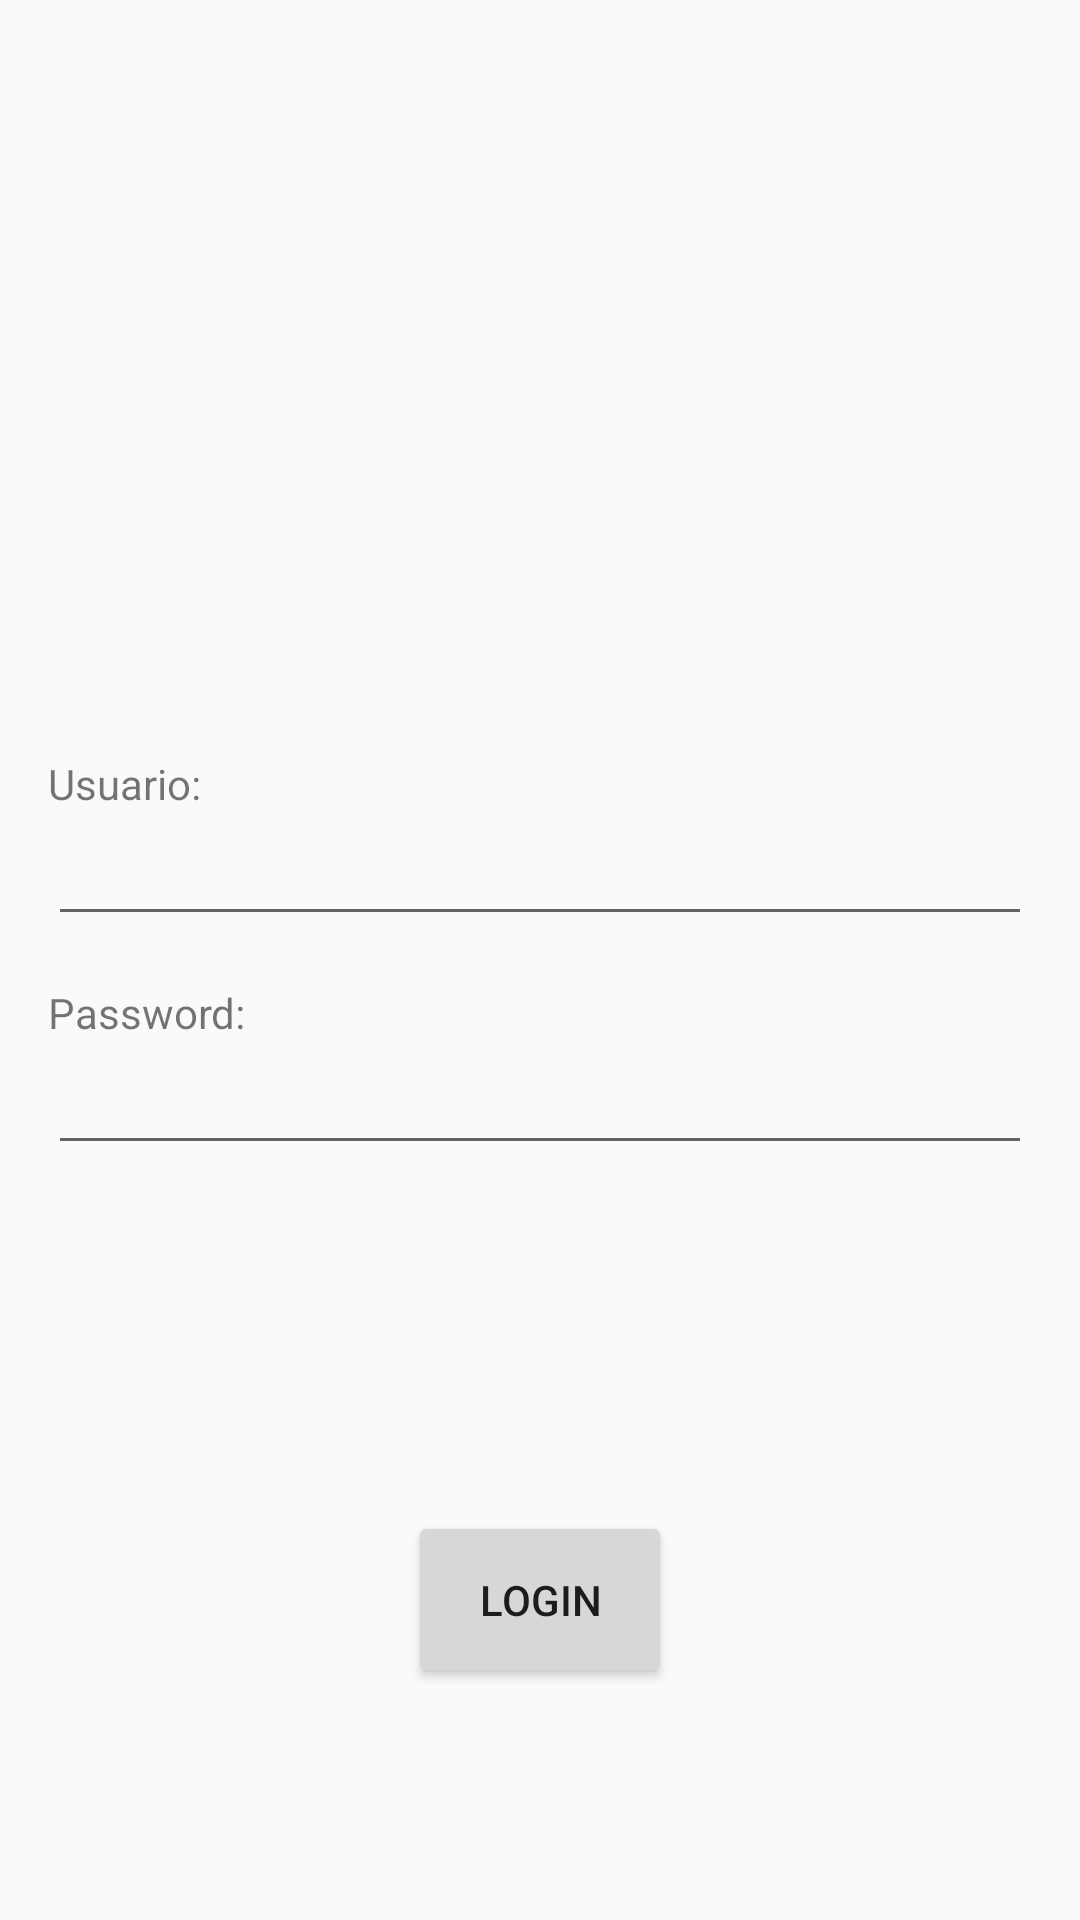

This screen was rendered from an Android layout file. Write that file and the resources it references.
<!-- AndroidManifest.xml: application theme AppTheme -->
<!-- res/layout/activity_main.xml -->
<?xml version="1.0" encoding="utf-8"?>
<LinearLayout xmlns:android="http://schemas.android.com/apk/res/android"
    xmlns:tools="http://schemas.android.com/tools"
    android:id="@+id/activity_main"
    android:layout_width="match_parent"
    android:layout_height="match_parent"
    android:orientation="vertical"
    tools:context="mx.udg.valles.cursoandroidvalles.MainActivity">

    <FrameLayout
        android:layout_width="match_parent"
        android:layout_height="0dp"
        android:layout_weight="1">

        <ImageView
            android:layout_width="match_parent"
            android:layout_height="match_parent"
            android:src="@drawable/zero"
            android:layout_margin="25dp"/>

    </FrameLayout>

    <LinearLayout
        android:layout_width="match_parent"
        android:layout_height="0dp"
        android:layout_weight="1"
        android:orientation="vertical"
        android:gravity="center">

        <TextView
            android:layout_width="match_parent"
            android:layout_height="wrap_content"
            android:text="Usuario: "
            android:layout_marginRight="16dp"
            android:layout_marginLeft="16dp"
            android:layout_marginStart="16dp"
            android:layout_marginEnd="16dp" />

        <EditText
            android:layout_width="match_parent"
            android:layout_height="wrap_content"
            android:layout_marginRight="16dp"
            android:layout_marginLeft="16dp"
            android:layout_marginStart="16dp"
            android:layout_marginEnd="16dp"
            android:inputType="textPersonName"
            android:id="@+id/usernameEditText" />

        <TextView
            android:layout_width="match_parent"
            android:layout_height="wrap_content"
            android:text="Password: "
            android:layout_marginTop="16dp"
            android:layout_marginRight="16dp"
            android:layout_marginLeft="16dp"
            android:layout_marginStart="16dp"
            android:layout_marginEnd="16dp" />

        <EditText
            android:layout_width="match_parent"
            android:layout_height="wrap_content"
            android:layout_marginRight="16dp"
            android:layout_marginLeft="16dp"
            android:layout_marginStart="16dp"
            android:layout_marginEnd="16dp"
            android:inputType="textPassword"
            android:id="@+id/passwordEditText" />

    </LinearLayout>

    <RelativeLayout
        android:layout_width="match_parent"
        android:layout_height="0dp"
        android:layout_weight="1">

        <Button
            android:layout_width="wrap_content"
            android:layout_height="wrap_content"
            android:text="LOGIN"
            android:layout_centerInParent="true"
            android:padding="20dp"
            android:id="@+id/LoginButton" />

    </RelativeLayout>

</LinearLayout>
<!-- resources referenced by this layout -->
<resources>
  <style name="AppTheme" parent="Theme.AppCompat.Light.NoActionBar">
          
          <item name="colorPrimary">@color/colorPrimary</item>
          <item name="colorPrimaryDark">@color/colorPrimaryDark</item>
          <item name="colorAccent">@color/colorAccent</item>
      </style>
  <color name="colorPrimary">#3F51B5</color>
  <color name="colorPrimaryDark">#FF0000</color>
  <color name="colorAccent">#FF4081</color>
</resources>
